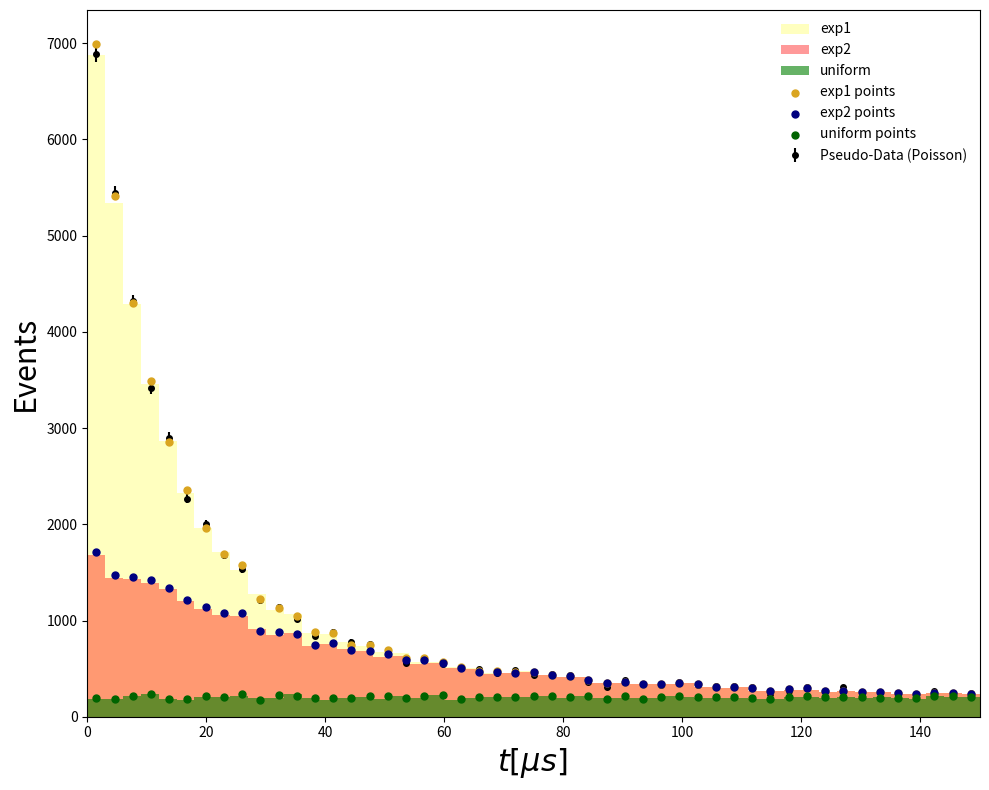

Write Python code to recreate this figure.
import numpy as np
import matplotlib.pyplot as plt


# 2. Generazione del dataset (2 Esponenziali + 1 Uniforme)
N_events = 50000

# Componente 1: Segnale/Fondo a corto raggio (Esponenziale ripido)
data_exp1 = np.random.exponential(scale=10, size=int(N_events * 0.4))
# Componente 2: Fondo a lungo raggio (Esponenziale più piatto)
data_exp2 = np.random.exponential(scale=40, size=int(N_events * 0.4))
# Componente 3: Fondo combinatorio/rumore (Uniforme)
data_uniform = np.random.uniform(low=0, high=150, size=int(N_events * 0.2))

# Combiniamo tutto in un unico dataset per calcolare i bin complessivi
all_data = np.concatenate([data_exp1, data_exp2, data_uniform])

data_e1 = all_data
data_e2 = np.concatenate([data_exp2, data_uniform])

# 3. Configurazione del binning dell'istogramma
bin_edges = np.linspace(0, 150, 50)
bin_count = 50

# 4. Creazione del grafico
fig, ax = plt.subplots(figsize=(10, 8))

# Calcoliamo gli istogrammi per ogni singola componente
counts_exp1, _ = np.histogram(data_exp1, bins=bin_edges, range=(0, 150))
counts_exp2, _ = np.histogram(data_exp2, bins=bin_edges, range=(0, 150))
counts_unif, _ = np.histogram(data_uniform, bins=bin_edges, range=(0, 150))
bin_centers = (bin_edges[:-1] + bin_edges[1:]) / 2

# Somma totale delle componenti
counts_total = counts_exp1 + counts_exp2 + counts_unif


ax.hist(data_e1 , bins = bin_count , range=(0, 150), label="exp1", color='yellow', alpha=0.25)
ax.hist(data_e2 , bins = bin_count , range=(0, 150), label="exp2", color='red', alpha=0.4)
ax.hist(data_uniform , bins = bin_count , range=(0, 150), label="uniform", color='green', alpha=0.6)

ax.scatter(bin_centers, counts_exp1 + counts_exp2 + counts_unif, label="exp1 points", color='goldenrod', s=25, zorder=3)
ax.scatter(bin_centers, counts_exp2 + counts_unif, label="exp2 points", color='navy', s=25, zorder=3)
ax.scatter(bin_centers, counts_unif, label="uniform points", color='darkgreen', s=25, zorder=3)



# Simulazione dei "Dati" sperimentali (punti con errore statistico poissoniano)
# Questo è molto comune nei plot di CMS per confrontare il modello (somma) con i dati stabili
data_obs = np.random.poisson(counts_total)
ax.errorbar(bin_centers, data_obs, yerr=np.sqrt(data_obs), fmt='ko', markersize=4, label='Pseudo-Data (Poisson)')

# 6. Decorazioni e Label in stile CMS
ax.set_xlabel('$t [\mu s]$ ', fontsize=22)
ax.set_ylabel('Events', fontsize=22)
ax.set_xlim(0, 150)

# Legenda ben posizionata
ax.legend(loc='upper right', frameon=True, facecolor='white', edgecolor='none')

plt.tight_layout()
plt.show()
